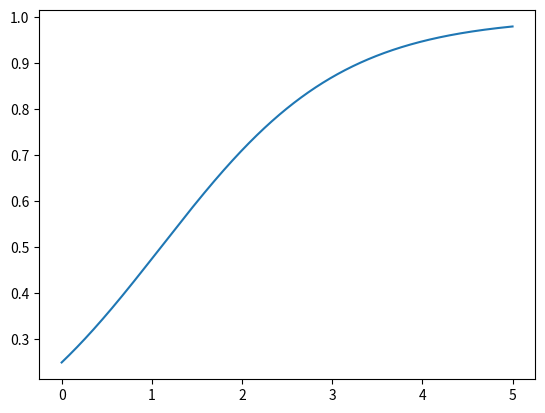

Write the Python code that produced this figure. (Note: this script raises an exception after producing the figure.)
import numpy as np
from matplotlib import pyplot as plt

#solve y''=-y with RK4


def logistic(x,y):
    dydx=y*(1-y)
    return dydx

def myexp(x,y):
    return -1.0*y

def f(x,y): #y''=-y
    dydx=np.asarray([y[1],-y[0]])
    return dydx

    #y[0]=y
    #y[1]=dy/dx
    #y'[0]=y[1]
    #y'[1]=-y[0]

def rk4(fun,x,y,h):
    k1=fun(x,y)*h
    k2=h*fun(x+h/2,y+k1/2)
    k3=h*fun(x+h/2,y+k2/2)
    k4=h*fun(x+h,y+k3)
    dy=(k1+2*k2+2*k3+k4)/6
    return y+dy

if True:
    y0=0.25
    x=np.linspace(0,5,10001)
    h=np.median(np.diff(x))
    y=np.zeros(len(x))
    y[0]=y0
    for i in range(len(x)-1):
        #y[i+1]=y[i]+rk4(logistic,x[i],y[i],h)# No! this is bad!
                           #We defined rk4 to return y[i+1], so we shouldn't
                           #add y[i] to it. OK, 5 character err instead of 1...
        #y[i+1]=rk4(myexp,x[i],y[i],h)
        y[i+1]=rk4(logistic,x[i],y[i],h)
    plt.clf();
    plt.plot(x,y)
    plt.show()
    assert(1==0)

npt=201
x=np.linspace(0,np.pi,npt)
y=np.zeros([2,npt])
y[0,0]=1 #starting conditions
y[1,0]=0 #if I start at peak, then first derivative =0
for i in range(npt-1):
    h=x[i+1]-x[i]
    y[:,i+1]=rk4(f,x[i],y[:,i],h)
truth=np.cos(x)
print(np.std(truth-y[0,:]))

plt.ion()
plt.plot(x,y[0,:]-truth)
plt.title('RK4 error, ' + repr(npt)+ ' points')
plt.savefig('rk4_err.png')
